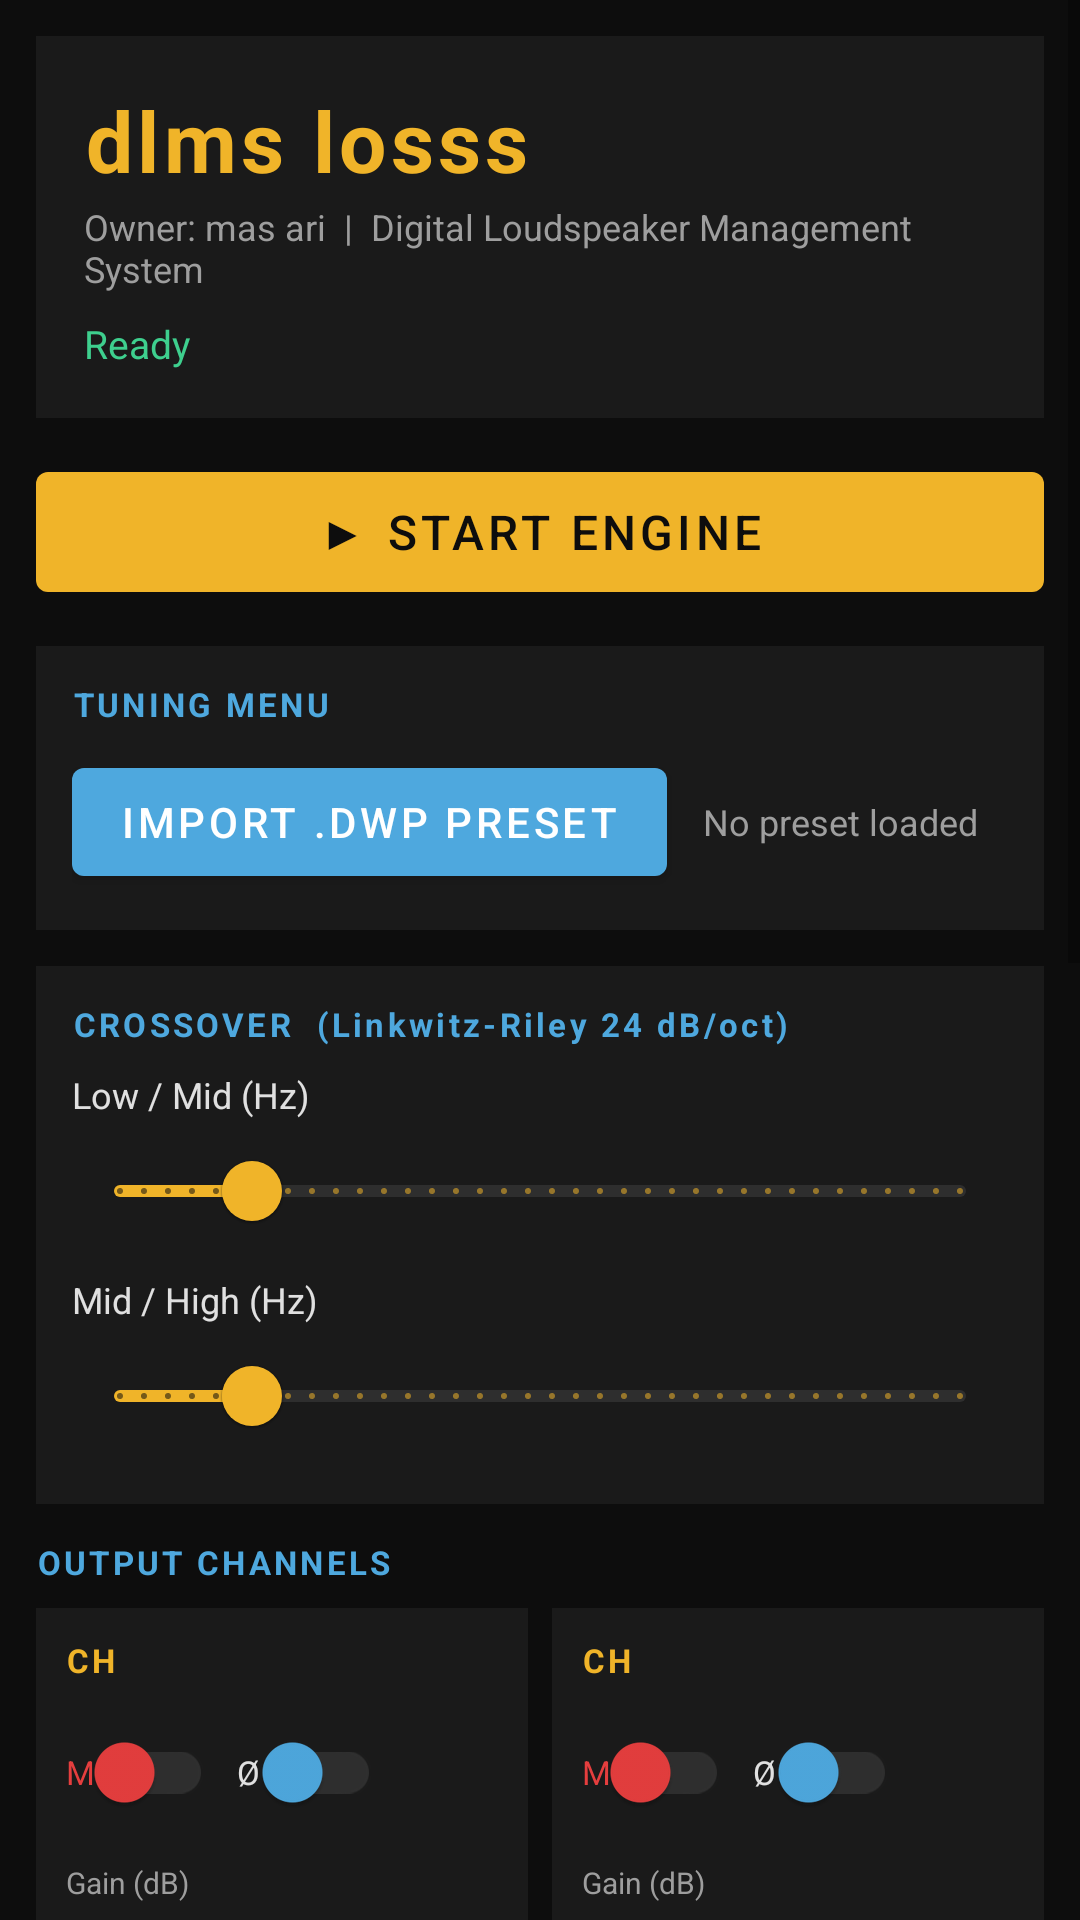

Here is an Android app screen rendered from its layout file. Give the layout XML and the strings, colors and styles it references.
<!-- AndroidManifest.xml: application theme Theme.DlmsLosss -->
<!-- res/layout/activity_main.xml -->
<?xml version="1.0" encoding="utf-8"?>
<ScrollView xmlns:android="http://schemas.android.com/apk/res/android"
    xmlns:app="http://schemas.android.com/apk/res-auto"
    android:layout_width="match_parent"
    android:layout_height="match_parent"
    android:background="@color/bg_dark"
    android:fillViewport="true">

    <LinearLayout
        android:layout_width="match_parent"
        android:layout_height="wrap_content"
        android:orientation="vertical"
        android:padding="12dp">

        
        <LinearLayout
            android:layout_width="match_parent"
            android:layout_height="wrap_content"
            android:orientation="vertical"
            android:background="@color/surface_dark"
            android:padding="16dp"
            android:layout_marginBottom="12dp">

            <TextView
                android:id="@+id/tvAppTitle"
                android:layout_width="wrap_content"
                android:layout_height="wrap_content"
                android:text="dlms losss"
                android:textColor="@color/accent_gold"
                android:textSize="28sp"
                android:textStyle="bold"
                android:letterSpacing="0.05" />

            <TextView
                android:id="@+id/tvOwner"
                android:layout_width="wrap_content"
                android:layout_height="wrap_content"
                android:text="Owner: mas ari  |  Digital Loudspeaker Management System"
                android:textColor="@color/text_secondary"
                android:textSize="12sp"
                android:layout_marginTop="2dp" />

            <TextView
                android:id="@+id/tvStatus"
                android:layout_width="wrap_content"
                android:layout_height="wrap_content"
                android:text="Ready"
                android:textColor="@color/accent_green"
                android:textSize="13sp"
                android:layout_marginTop="8dp" />
        </LinearLayout>

        
        <com.google.android.material.button.MaterialButton
            android:id="@+id/btnToggleEngine"
            android:layout_width="match_parent"
            android:layout_height="52dp"
            android:text="▶ Start Engine"
            android:textSize="16sp"
            android:textColor="@color/bg_dark"
            app:backgroundTint="@color/accent_gold"
            android:layout_marginBottom="12dp" />

        
        <LinearLayout
            android:layout_width="match_parent"
            android:layout_height="wrap_content"
            android:orientation="vertical"
            android:background="@color/surface_dark"
            android:padding="12dp"
            android:layout_marginBottom="12dp">

            <TextView
                android:layout_width="wrap_content"
                android:layout_height="wrap_content"
                android:text="TUNING MENU"
                android:textColor="@color/accent_blue"
                android:textSize="11sp"
                android:textStyle="bold"
                android:letterSpacing="0.1" />

            <LinearLayout
                android:layout_width="match_parent"
                android:layout_height="wrap_content"
                android:orientation="horizontal"
                android:gravity="center_vertical"
                android:layout_marginTop="8dp">

                <com.google.android.material.button.MaterialButton
                    android:id="@+id/btnImportDwp"
                    android:layout_width="wrap_content"
                    android:layout_height="wrap_content"
                    android:text="Import .dwp Preset"
                    app:backgroundTint="@color/accent_blue"
                    android:textColor="@android:color/white" />

                <TextView
                    android:id="@+id/tvPresetName"
                    android:layout_width="0dp"
                    android:layout_height="wrap_content"
                    android:layout_weight="1"
                    android:text="No preset loaded"
                    android:textColor="@color/text_secondary"
                    android:textSize="12sp"
                    android:layout_marginStart="12dp" />
            </LinearLayout>
        </LinearLayout>

        
        <LinearLayout
            android:layout_width="match_parent"
            android:layout_height="wrap_content"
            android:orientation="vertical"
            android:background="@color/surface_dark"
            android:padding="12dp"
            android:layout_marginBottom="12dp">

            <TextView
                android:layout_width="wrap_content"
                android:layout_height="wrap_content"
                android:text="CROSSOVER  (Linkwitz-Riley 24 dB/oct)"
                android:textColor="@color/accent_blue"
                android:textSize="11sp"
                android:textStyle="bold"
                android:letterSpacing="0.1" />

            <TextView android:layout_width="wrap_content" android:layout_height="wrap_content"
                android:text="Low / Mid (Hz)" android:textColor="@color/text_primary"
                android:textSize="12sp" android:layout_marginTop="8dp" />
            <com.google.android.material.slider.Slider
                android:id="@+id/sliderLowMid"
                android:layout_width="match_parent"
                android:layout_height="wrap_content"
                android:valueFrom="50" android:valueTo="1000"
                android:value="200"
                android:stepSize="10"
                app:thumbColor="@color/accent_gold"
                app:trackColorActive="@color/accent_gold"
                app:trackColorInactive="@color/surface_light" />

            <TextView android:layout_width="wrap_content" android:layout_height="wrap_content"
                android:text="Mid / High (Hz)" android:textColor="@color/text_primary"
                android:textSize="12sp" android:layout_marginTop="4dp" />
            <com.google.android.material.slider.Slider
                android:id="@+id/sliderMidHigh"
                android:layout_width="match_parent"
                android:layout_height="wrap_content"
                android:valueFrom="500" android:valueTo="10000"
                android:value="2000"
                android:stepSize="100"
                app:thumbColor="@color/accent_gold"
                app:trackColorActive="@color/accent_gold"
                app:trackColorInactive="@color/surface_light" />
        </LinearLayout>

        
        <TextView
            android:layout_width="wrap_content"
            android:layout_height="wrap_content"
            android:text="OUTPUT CHANNELS"
            android:textColor="@color/accent_blue"
            android:textSize="11sp"
            android:textStyle="bold"
            android:letterSpacing="0.1"
            android:layout_marginBottom="8dp" />

        
        <LinearLayout
            android:layout_width="match_parent"
            android:layout_height="wrap_content"
            android:orientation="horizontal"
            android:layout_marginBottom="8dp">

            <include android:id="@+id/channelLowL"
                layout="@layout/view_channel_strip"
                android:layout_width="0dp"
                android:layout_height="wrap_content"
                android:layout_weight="1"
                android:layout_marginEnd="4dp" />

            <include android:id="@+id/channelLowR"
                layout="@layout/view_channel_strip"
                android:layout_width="0dp"
                android:layout_height="wrap_content"
                android:layout_weight="1"
                android:layout_marginStart="4dp" />
        </LinearLayout>

        
        <LinearLayout
            android:layout_width="match_parent"
            android:layout_height="wrap_content"
            android:orientation="horizontal"
            android:layout_marginBottom="8dp">

            <include android:id="@+id/channelMidL"
                layout="@layout/view_channel_strip"
                android:layout_width="0dp"
                android:layout_height="wrap_content"
                android:layout_weight="1"
                android:layout_marginEnd="4dp" />

            <include android:id="@+id/channelMidR"
                layout="@layout/view_channel_strip"
                android:layout_width="0dp"
                android:layout_height="wrap_content"
                android:layout_weight="1"
                android:layout_marginStart="4dp" />
        </LinearLayout>

        
        <LinearLayout
            android:layout_width="match_parent"
            android:layout_height="wrap_content"
            android:orientation="horizontal"
            android:layout_marginBottom="8dp">

            <include android:id="@+id/channelHighL"
                layout="@layout/view_channel_strip"
                android:layout_width="0dp"
                android:layout_height="wrap_content"
                android:layout_weight="1"
                android:layout_marginEnd="4dp" />

            <include android:id="@+id/channelHighR"
                layout="@layout/view_channel_strip"
                android:layout_width="0dp"
                android:layout_height="wrap_content"
                android:layout_weight="1"
                android:layout_marginStart="4dp" />
        </LinearLayout>

        
        <TextView
            android:layout_width="wrap_content"
            android:layout_height="wrap_content"
            android:layout_gravity="center_horizontal"
            android:text="dlms losss v1.0  |  © mas ari"
            android:textColor="@color/text_dim"
            android:textSize="10sp"
            android:layout_marginTop="8dp"
            android:layout_marginBottom="16dp" />

    </LinearLayout>
</ScrollView>
<!-- res/layout/view_channel_strip.xml (included above) -->
<?xml version="1.0" encoding="utf-8"?>
<LinearLayout xmlns:android="http://schemas.android.com/apk/res/android"
    xmlns:app="http://schemas.android.com/apk/res-auto"
    android:layout_width="match_parent"
    android:layout_height="wrap_content"
    android:orientation="vertical"
    android:background="@color/surface_dark"
    android:padding="10dp">

    
    <TextView
        android:id="@+id/tvChannelLabel"
        android:layout_width="wrap_content"
        android:layout_height="wrap_content"
        android:text="CH"
        android:textColor="@color/accent_gold"
        android:textSize="11sp"
        android:textStyle="bold"
        android:letterSpacing="0.08" />

    
    <LinearLayout
        android:layout_width="match_parent"
        android:layout_height="wrap_content"
        android:orientation="horizontal"
        android:gravity="center_vertical"
        android:layout_marginTop="6dp">

        <com.google.android.material.switchmaterial.SwitchMaterial
            android:id="@+id/switchMute"
            android:layout_width="wrap_content"
            android:layout_height="wrap_content"
            android:text="M"
            android:textColor="@color/accent_red"
            android:textSize="11sp"
            app:thumbTint="@color/accent_red"
            app:trackTint="@color/surface_light" />

        <com.google.android.material.switchmaterial.SwitchMaterial
            android:id="@+id/switchPhase"
            android:layout_width="wrap_content"
            android:layout_height="wrap_content"
            android:text="Ø"
            android:textColor="@color/text_primary"
            android:textSize="11sp"
            android:layout_marginStart="8dp"
            app:thumbTint="@color/accent_blue"
            app:trackTint="@color/surface_light" />
    </LinearLayout>

    
    <TextView
        android:layout_width="wrap_content"
        android:layout_height="wrap_content"
        android:text="Gain (dB)"
        android:textColor="@color/text_secondary"
        android:textSize="10sp"
        android:layout_marginTop="6dp" />

    <com.google.android.material.slider.Slider
        android:id="@+id/sliderGain"
        android:layout_width="match_parent"
        android:layout_height="wrap_content"
        android:valueFrom="-20"
        android:valueTo="20"
        android:value="0"
        android:stepSize="0.5"
        app:thumbColor="@color/accent_gold"
        app:trackColorActive="@color/accent_gold"
        app:trackColorInactive="@color/surface_light"
        app:labelBehavior="floating" />

    
    <TextView
        android:layout_width="wrap_content"
        android:layout_height="wrap_content"
        android:text="Delay (ms)"
        android:textColor="@color/text_secondary"
        android:textSize="10sp"
        android:layout_marginTop="4dp" />

    <com.google.android.material.slider.Slider
        android:id="@+id/sliderDelay"
        android:layout_width="match_parent"
        android:layout_height="wrap_content"
        android:valueFrom="0"
        android:valueTo="20"
        android:value="0"
        android:stepSize="0.1"
        app:thumbColor="@color/accent_blue"
        app:trackColorActive="@color/accent_blue"
        app:trackColorInactive="@color/surface_light"
        app:labelBehavior="floating" />

</LinearLayout>
<!-- resources referenced by this layout -->
<resources>
  <color name="accent_blue">#4EA8DE</color>
  <color name="accent_gold">#F0B429</color>
  <color name="accent_green">#3ECF8E</color>
  <color name="accent_red">#E53E3E</color>
  <color name="bg_dark">#0D0D0D</color>
  <color name="surface_dark">#1A1A1A</color>
  <color name="surface_light">#2E2E2E</color>
  <color name="text_dim">#616161</color>
  <color name="text_primary">#E0E0E0</color>
  <color name="text_secondary">#9E9E9E</color>
  <style name="Theme.DlmsLosss" parent="Theme.MaterialComponents.DayNight.NoActionBar">
          <item name="colorPrimary">@color/accent_gold</item>
          <item name="colorPrimaryVariant">@color/surface_dark</item>
          <item name="colorOnPrimary">@color/bg_dark</item>
          <item name="colorSecondary">@color/accent_blue</item>
          <item name="colorOnSecondary">@color/bg_dark</item>
          <item name="android:colorBackground">@color/bg_dark</item>
          <item name="colorSurface">@color/surface_dark</item>
          <item name="colorOnSurface">@color/text_primary</item>
          <item name="android:statusBarColor">@color/bg_dark</item>
          <item name="android:navigationBarColor">@color/bg_dark</item>
          <item name="android:windowLightStatusBar">false</item>
      </style>
</resources>
